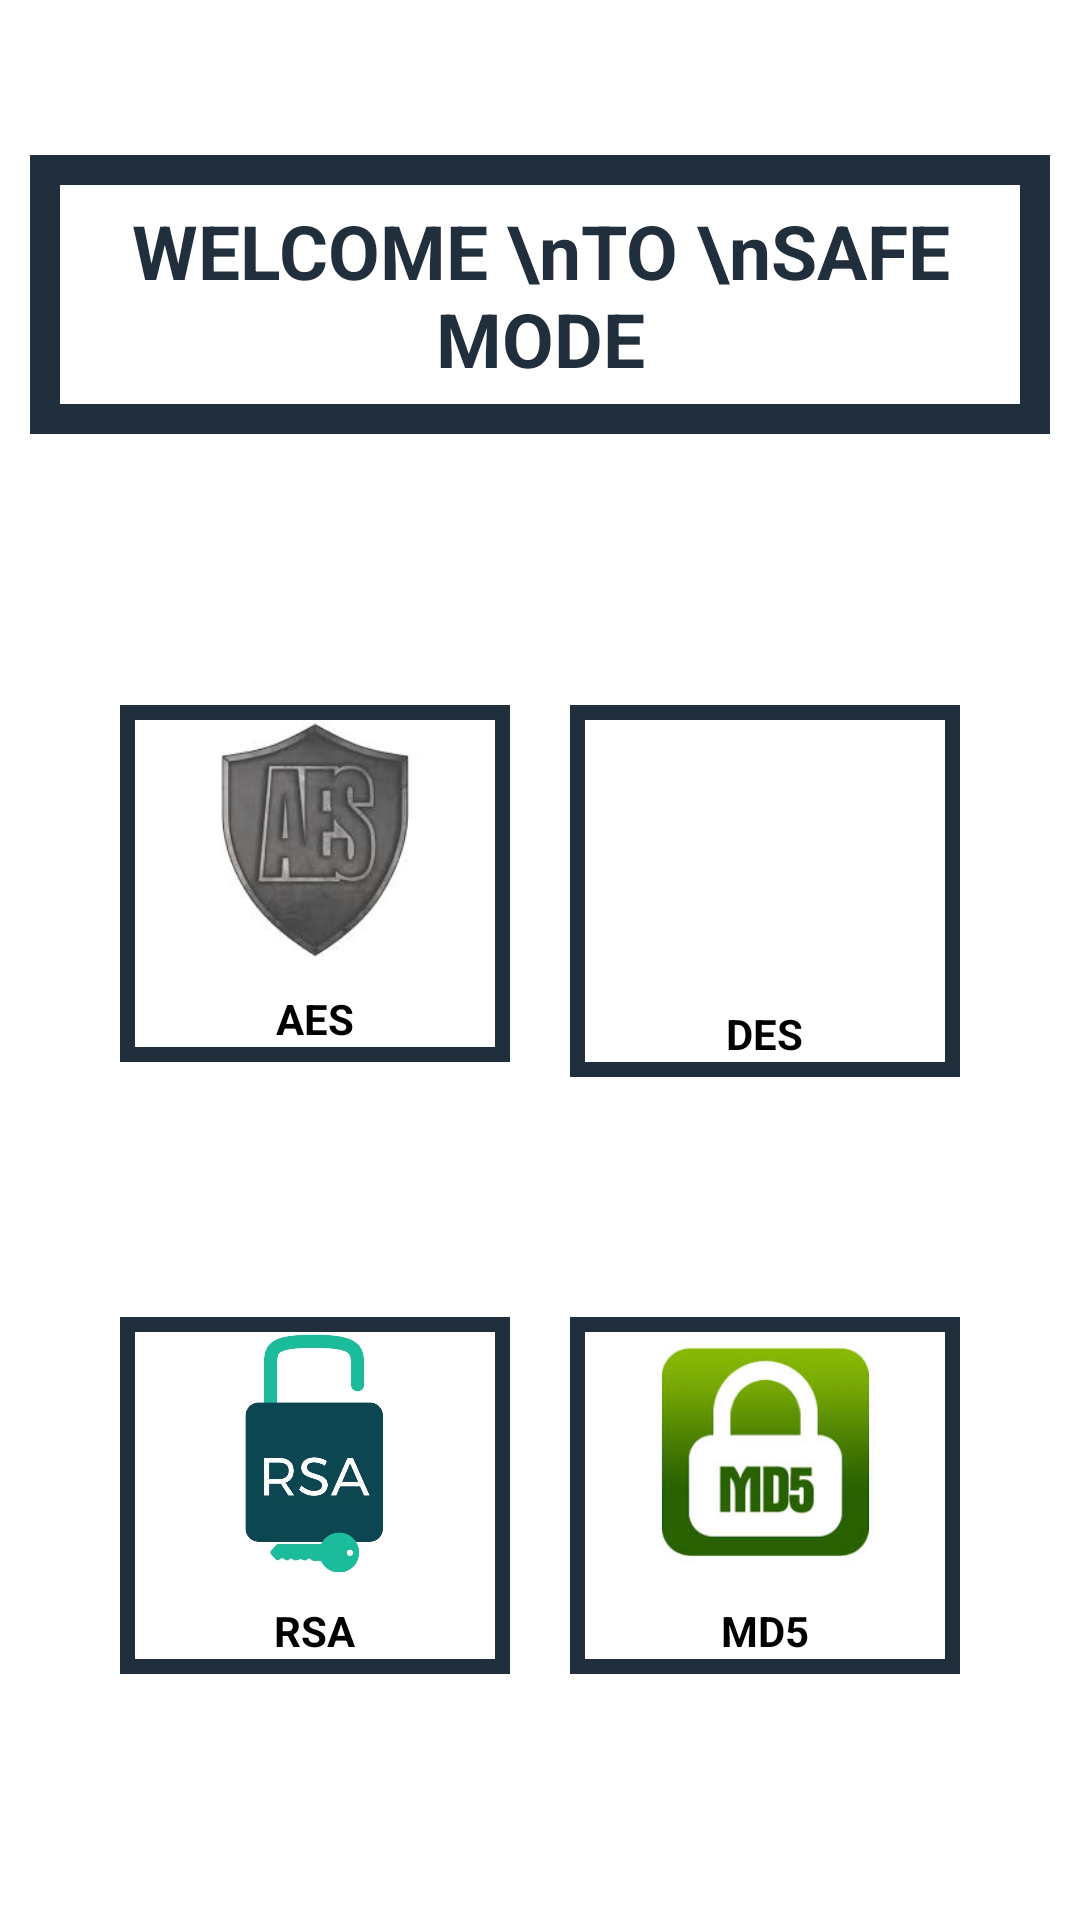

Here is an Android app screen rendered from its layout file. Give the layout XML and the strings, colors and styles it references.
<!-- AndroidManifest.xml: application theme Theme.WhatsappClone -->
<!-- res/layout/fragment_crypto.xml -->
<?xml version="1.0" encoding="utf-8"?>
<LinearLayout xmlns:android="http://schemas.android.com/apk/res/android"
    xmlns:tools="http://schemas.android.com/tools"
    android:layout_width="match_parent"
    android:layout_height="match_parent"
    xmlns:app="http://schemas.android.com/apk/res-auto"
    android:orientation="vertical"
    android:gravity="center"
    android:background="@color/white"

    tools:context=".Fragments.CryptoFragment">

    

    <TextView
        android:layout_width="wrap_content"
        android:layout_height="wrap_content"
        android:background="@drawable/sharpendedborder"
        android:textSize="25sp"
        android:padding="15dp"
        android:textStyle="bold"
        android:layout_margin="10dp"
        android:text="WELCOME \nTO \nSAFE MODE"


        android:gravity="center"
        android:textColor="@color/colorPrimary"/>














    <TextView
        android:layout_width="match_parent"
        android:layout_height="wrap_content"

        android:text="SAFE MODE"
        android:textColor="@color/white"
        android:layout_marginLeft="80dp"

        android:textSize="15sp"

        android:layout_marginTop="20dp"/>
    <LinearLayout
        android:layout_width="match_parent"
        android:layout_height="wrap_content"
        android:orientation="horizontal"
        android:layout_margin="20dp"
        android:padding="10dp"
        >

        <LinearLayout
            android:layout_width="wrap_content"
            android:layout_height="wrap_content"
            android:orientation="vertical"
            android:background="@drawable/sharpforitems"
            android:layout_margin="10dp"

            android:layout_weight="1"
            >

            <ImageView
                android:id="@+id/aes_image"
                android:layout_width="90dp"
                android:layout_height="90dp"
                android:padding="5dp"
                android:scaleType="centerCrop"
                android:src="@drawable/aes"

                android:layout_gravity="center_horizontal"
                />

            <TextView
                android:layout_width="wrap_content"
                android:layout_height="wrap_content"
                android:text="AES"
                android:textStyle="bold"
                android:padding="5dp"
                android:textColor="@color/black"
                android:layout_gravity="center_horizontal"
                />

        </LinearLayout>

        <LinearLayout
            android:layout_width="wrap_content"
            android:layout_height="wrap_content"
            android:background="@drawable/sharpforitems"
            android:layout_margin="10dp"
            android:orientation="vertical"
            android:layout_weight="1"
            >
            <ImageView
                android:id="@+id/des_image"
                android:layout_width="90dp"
                android:layout_marginTop="5dp"
                android:layout_height="90dp"
                android:scaleType="centerCrop"
                android:padding="3dp"
                android:src="@drawable/des1"

                android:layout_gravity="center_horizontal"
                />

            <TextView
                android:layout_width="wrap_content"
                android:layout_height="wrap_content"
                android:text="DES"
                android:textColor="@color/black"
                android:textStyle="bold"
                android:padding="5dp"
                android:layout_gravity="center_horizontal"
                />

        </LinearLayout>

    </LinearLayout>


    <LinearLayout
        android:layout_width="match_parent"
        android:layout_height="wrap_content"
        android:orientation="horizontal"
        android:layout_margin="20dp"
        android:padding="10dp"
        >

        <LinearLayout
            android:layout_margin="10dp"
            android:layout_width="wrap_content"
            android:layout_height="wrap_content"
            android:orientation="vertical"
            android:background="@drawable/sharpforitems"
            android:layout_weight="1"
            >
            <ImageView
                android:id="@+id/rsa_image"
                android:layout_width="90dp"
                android:layout_height="90dp"
                android:padding="5dp"
                android:src="@drawable/rsa"


                android:layout_gravity="center_horizontal"
                />

            <TextView
                android:layout_width="wrap_content"
                android:layout_height="wrap_content"
                android:text="RSA"
                android:textStyle="bold"
                android:padding="5dp"
                android:textColor="@color/black"
                android:layout_gravity="center_horizontal"
                />

        </LinearLayout>

        <LinearLayout
            android:layout_width="wrap_content"
            android:layout_height="wrap_content"
            android:orientation="vertical"
            android:layout_margin="10dp"
            android:background="@drawable/sharpforitems"
            android:layout_weight="1"
            >
            <ImageView
                android:id="@+id/md5_image"
                android:layout_width="90dp"
                android:layout_height="90dp"
                android:padding="5dp"
                android:src="@drawable/md5"
                android:scaleType="centerCrop"

                android:layout_gravity="center_horizontal"
                />

            <TextView
                android:layout_width="wrap_content"
                android:layout_height="wrap_content"
                android:text="MD5"
                android:textStyle="bold"
                android:textColor="@color/black"
                android:padding="5dp"
                android:layout_gravity="center_horizontal"
                />

        </LinearLayout>

    </LinearLayout>




</LinearLayout>
<!-- resources referenced by this layout -->
<resources>
  <color name="black">#FF000000</color>
  <color name="colorPrimary">#212F3D </color>
  <color name="white">#FFFFFFFF</color>
  <!-- drawable aes: jpg bitmap (drawable, 3912 bytes) -->
  <!-- drawable crypto: jpg bitmap (drawable, 12812 bytes) -->
  <!-- drawable md5: jpg bitmap (drawable, 7201 bytes) -->
  <!-- drawable rsa: jpg bitmap (drawable, 47633 bytes) -->
  <!-- drawable sharpendedborder (drawable) -->
  <?xml version="1.0" encoding="utf-8"?>
  <shape xmlns:android="http://schemas.android.com/apk/res/android"
      android:shape="rectangle"
      android:thickness="10dp">
      <stroke
          android:width="10dp"
          android:dashGap="10sp"
          android:color="@color/colorPrimary"/>
  
  
  </shape>
  <!-- drawable sharpforitems (drawable) -->
  <?xml version="1.0" encoding="utf-8"?>
  <shape xmlns:android="http://schemas.android.com/apk/res/android"
      android:shape="rectangle"
      android:thickness="10dp">
      <stroke
          android:width="5dp"
          android:dashGap="10sp"
          android:color="@color/colorPrimary"/>
  
  
  </shape>
  <style name="Theme.WhatsappClone" parent="Theme.MaterialComponents.DayNight.NoActionBar">
          
          <item name="colorPrimary">@color/colorPrimary</item>
          <item name="colorPrimaryVariant">@color/colorPrimary</item>
          <item name="colorOnPrimary">@color/Grey</item>
          
          <item name="colorSecondary">@color/teal_200</item>
          <item name="colorSecondaryVariant">@color/teal_200</item>
          <item name="colorOnSecondary">@color/black</item>
          <item name="android:actionMenuTextColor">@color/white</item>
          
          <item name="android:statusBarColor" tools:targetApi="l">?attr/colorPrimaryVariant</item>
          
      </style>
  <color name="Grey">#151414</color>
  <color name="teal_200">#FF03DAC5</color>
</resources>
